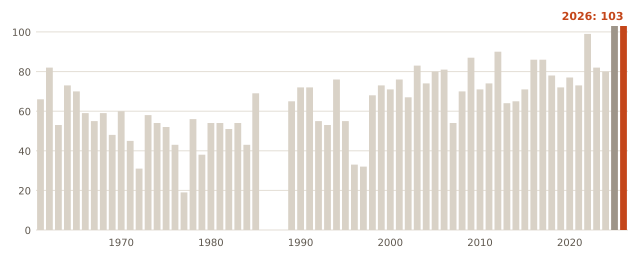

Source data for this figure (header and first rows):
anio, dias_mas_32C
1961, 66
1962, 82
1963, 53
1964, 73
1965, 70
1966, 59
1967, 55
1968, 59
1969, 48
1970, 60
1971, 45
1972, 31
1973, 58
1974, 54
1975, 52
1976, 43
1977, 19
1978, 56
1979, 38
1980, 54
1981, 54
1982, 51
1983, 54
1984, 43
1985, 69
1989, 65
1990, 72
1991, 72
1992, 55
1993, 53
1994, 76
1995, 55
1996, 33
1997, 32
1998, 68
1999, 73
2000, 71
2001, 76
2002, 67
2003, 83
2004, 74
2005, 80
2006, 81
2007, 54
2008, 70
2009, 87
2010, 71
2011, 74
2012, 90
2013, 64
2014, 65
2015, 71
2016, 86
2017, 86
2018, 78
2019, 72
2020, 77
2021, 73
2022, 99
2023, 82
... 3 more rows
